The GitHub repository BIGIRIMANA-Espoir/plant-classification-app contains a labelled image folder "Plant-Classification-1" with 2 categories: amarante, legumes. Examples follow, each with its label.

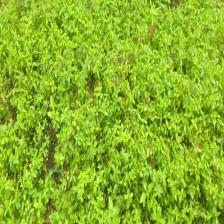
Label: amarante

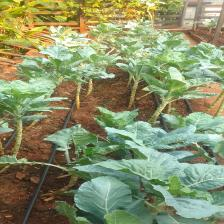
Label: legumes

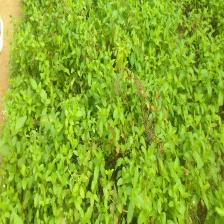
Label: amarante

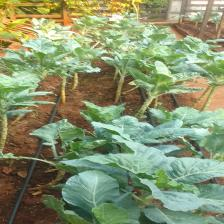
Label: legumes

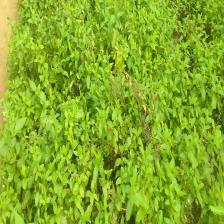
Label: amarante

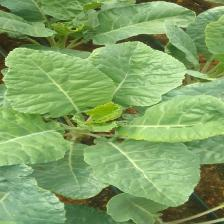
Label: legumes
